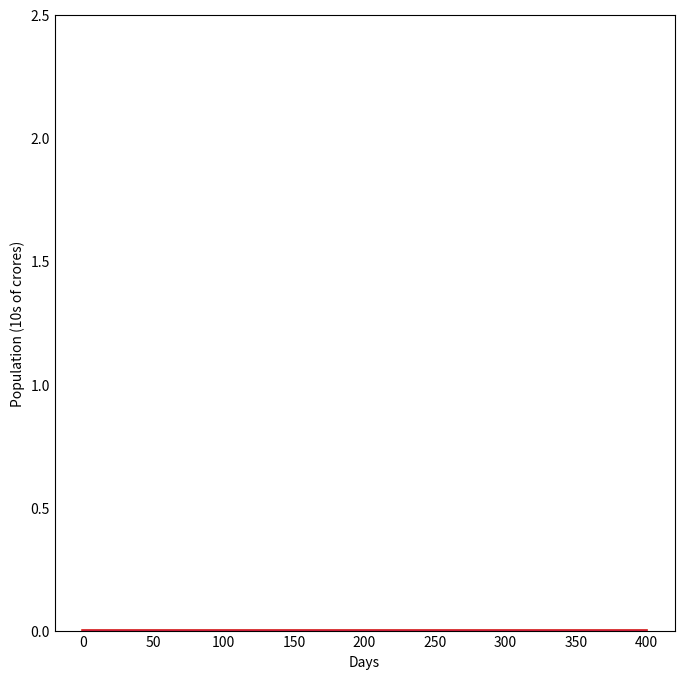

Source code (Python): (Note: this script raises an exception after producing the figure.)
#!/usr/bin/env python
# coding: utf-8

# In[98]:


import numpy as np
from scipy.integrate import odeint
import matplotlib.pyplot as plt

# Total population, N.
N = 1300000000

# Initial number of infected and recovered individuals, I0 and R0.
E0,I0, R0 = 249*2.399, 563, 53
# Everyone else, S0, is susceptible to infection initially.
S0 = N - E0
# Contact rate, beta, and mean recovery rate, gamma, (in 1/days).
for iteration in range(0,11,1):
    rho=iteration/10
    beta, gamma, sigma = rho*2.75/2.3, 1./2.3, 1./5.2  
    # A grid of time points (in days)
    t = np.linspace(0, 400, 400)

    # The SIR model differential equations.
    def deriv(y, t, N, beta, gamma,sigma):
        S, E, I, R = y
        dSdt = -beta * S * I / N
        dEdt=  beta*S*I/N - sigma*E
        dIdt = (sigma * E- gamma* I)
        dRdt = gamma * I
        return dSdt, dEdt, dIdt, dRdt

    # Initial conditions vector
    y0 = S0, E0, I0, R0
    # Integrate the SEIR equations over the time grid, t.
    ret = odeint(deriv, y0, t, args=(N, beta, gamma, sigma))
    S, E, I, R = ret.T

    # Plot the data on three separate curves for S(t), E(t), I(t) and R(t)
    fig = plt.figure(facecolor='w',figsize=(8,8))
    ax = fig.add_subplot(111, facecolor='w',axisbelow=True)
    #ax.plot(t, S/1000000, '#3792cb', alpha=1, lw=2, label='Susceptible')
    ax.plot(t, E/100000000, '#ffaa1d', alpha=1, lw=2, label='Exposed')
    ax.plot(t, I/100000000, '#d21f3c', alpha=1, lw=2, label='Infected')
    #ax.plot(t, R/1000000, '#0b6623', alpha=1, lw=2, label='Recovered')
    ax.set_xlabel('Days')
    ax.set_ylabel('Population (10s of crores)')
    ax.set_ylim(0,2.5)
    ax.yaxis.set_tick_params(length=0)
    ax.xaxis.set_tick_params(length=0)
    ax.grid(b=True, which='major', c='w', lw=2, ls='-')
    plt.title("COVID-19 SEIR model showcasing the impact of social distancing")

    legend = ax.legend()
    legend.get_frame().set_alpha(0.5)

    textstr = '\n'.join((
        r'$\rho=%.2f$' % (rho, ),
        r'$\beta=%.2f$' % (beta, ),
        r'$\gamma=%.2f$' % (gamma, ),
        r'$\sigma=%.2f$' % (sigma, )))

    # these are matplotlib.patch.Patch properties
    props = dict(boxstyle='round', facecolor='w', alpha=1)

    # place a text box in upper left in axes coords
    ax.text(0.92, 0.85, textstr, transform=plt.gcf().transFigure, fontsize=10,
            verticalalignment='top', bbox=props)
    fig1 = plt.gcf()
    plt.show()


